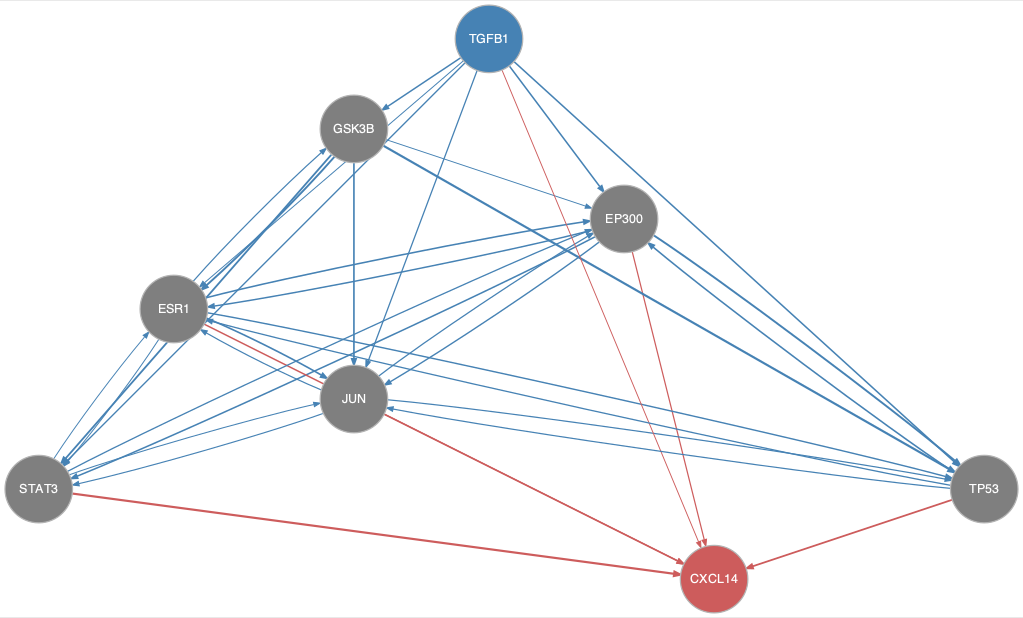

Source data for this figure (header and first rows):
from	to
EP300	ESR1
EP300	JUN
EP300	STAT3
EP300	TP53
ESR1	EP300
ESR1	GSK3B
ESR1	JUN
ESR1	STAT3
ESR1	TP53
GSK3B	EP300
GSK3B	ESR1
GSK3B	JUN
GSK3B	STAT3
GSK3B	TP53
JUN	EP300
JUN	ESR1
JUN	STAT3
JUN	TP53
STAT3	EP300
STAT3	ESR1
STAT3	JUN
TGFB1	EP300
TGFB1	ESR1
TGFB1	GSK3B
TGFB1	JUN
TGFB1	STAT3
TGFB1	TP53
TP53	EP300
TP53	ESR1
TP53	JUN
EP300	CXCL14
ESR1	CXCL14
JUN	CXCL14
STAT3	CXCL14
TGFB1	CXCL14
TP53	CXCL14
